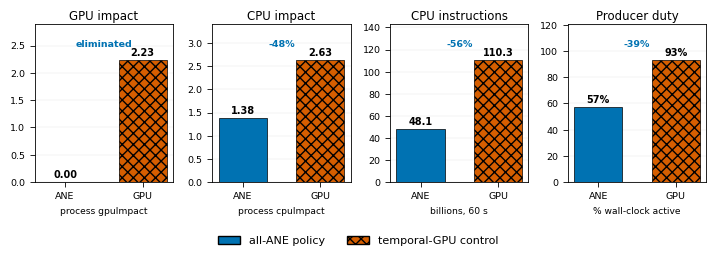

This chart was generated by the following Python code: (Note: this script raises an exception after producing the figure.)
#!/usr/bin/env python3
"""Generate fig-power.pdf: Section 6.7 paired power comparison on A14.

Four small paired-bar panels (one per metric, native units) contrasting the
all-ANE temporal policy against the temporal-GPU control. Identical graphs and
workload; only the temporal stage's compute policy varied; 60 s capture. The
contrast to make unmissable: GPU impact goes to zero and CPU instructions roughly
halve under the ANE policy.

data: surgical-inference.md Section 6.7 "Power" paragraph. iPhone 12 Pro (A14),
Power Profiler paired capture.
  gpuImpact:            ANE 0.000  vs  GPU 2.23
  cpuImpact:            ANE 1.38   vs  GPU 2.63
  CPU instructions:     ANE 48.1 B vs  GPU 110.3 B (over 60 s)
  producer duty cycle:  ANE 57%    vs  GPU 93%   (ANE sleeps 43% under backpressure)

Run: paper/.figvenv/bin/python paper/figures/src/fig_power.py
"""
import matplotlib
matplotlib.use("pdf")
import matplotlib.pyplot as plt
from matplotlib.patches import Patch
import numpy as np

plt.rcParams.update({
    "pdf.fonttype": 42,
    "ps.fonttype": 42,
    "font.size": 8,
    "font.family": "sans-serif",
    "font.sans-serif": ["Helvetica", "Arial", "DejaVu Sans"],
    "axes.linewidth": 0.6,
    "xtick.major.width": 0.6,
    "ytick.major.width": 0.6,
})

# metric label, unit label, ANE value, GPU value, value format
PANELS = [
    ("GPU impact",        "process gpuImpact",       0.000, 2.23,  "{:.2f}"),
    ("CPU impact",        "process cpuImpact",       1.38,  2.63,  "{:.2f}"),
    ("CPU instructions",  "billions, 60 s",          48.1,  110.3, "{:.1f}"),
    ("Producer duty",     "% wall-clock active",     57.0,  93.0,  "{:.0f}%"),
]

# Okabe-Ito. ANE hero blue, GPU control vermillion. Hatch redundant for grayscale.
C_ANE = "#0072B2"; H_ANE = ""
C_GPU = "#D55E00"; H_GPU = "xxx"

fig, axes = plt.subplots(1, 4, figsize=(7.2, 2.5))
x = np.array([0, 1])

for ax, (title, unit, ane, gpu, fmt) in zip(axes, PANELS):
    bars = ax.bar(x, [ane, gpu], width=0.62,
                  color=[C_ANE, C_GPU], edgecolor="black", linewidth=0.5,
                  hatch=[H_ANE, H_GPU], zorder=3)
    ax.set_title(title, fontsize=8.5, pad=3)
    ax.set_xticks(x)
    ax.set_xticklabels(["ANE", "GPU"], fontsize=7.5)
    ax.set_xlabel(unit, fontsize=6.6)
    ax.grid(axis="y", linewidth=0.3, alpha=0.35, zorder=0)
    ax.tick_params(labelsize=6.8)
    top = max(ane, gpu)
    ax.set_ylim(0, top * 1.30 if top > 0 else 1)
    for xi, val in zip(x, [ane, gpu]):
        ax.annotate(fmt.format(val), (xi, val), textcoords="offset points",
                    xytext=(0, 2), ha="center", va="bottom", fontsize=7.0,
                    fontweight="bold")
    # Percent-reduction callout on the metrics that drop under ANE.
    if gpu > 0 and ane < gpu:
        if title == "GPU impact":
            note = "eliminated"
        else:
            note = f"-{(1 - ane / gpu) * 100:.0f}%"
        ax.annotate(note, (0.5, 0.90), xycoords="axes fraction", ha="center",
                    va="top", fontsize=6.8, color=C_ANE, fontweight="bold")

handles = [
    Patch(facecolor=C_ANE, edgecolor="black", hatch=H_ANE, label="all-ANE policy"),
    Patch(facecolor=C_GPU, edgecolor="black", hatch=H_GPU, label="temporal-GPU control"),
]
fig.legend(handles=handles, loc="lower center", ncol=2, frameon=False,
           fontsize=8, bbox_to_anchor=(0.5, -0.03))

fig.tight_layout(rect=(0, 0.08, 1, 1))
out = "paper/figures/fig-power.pdf"
fig.savefig(out, bbox_inches="tight")
print("wrote", out)
